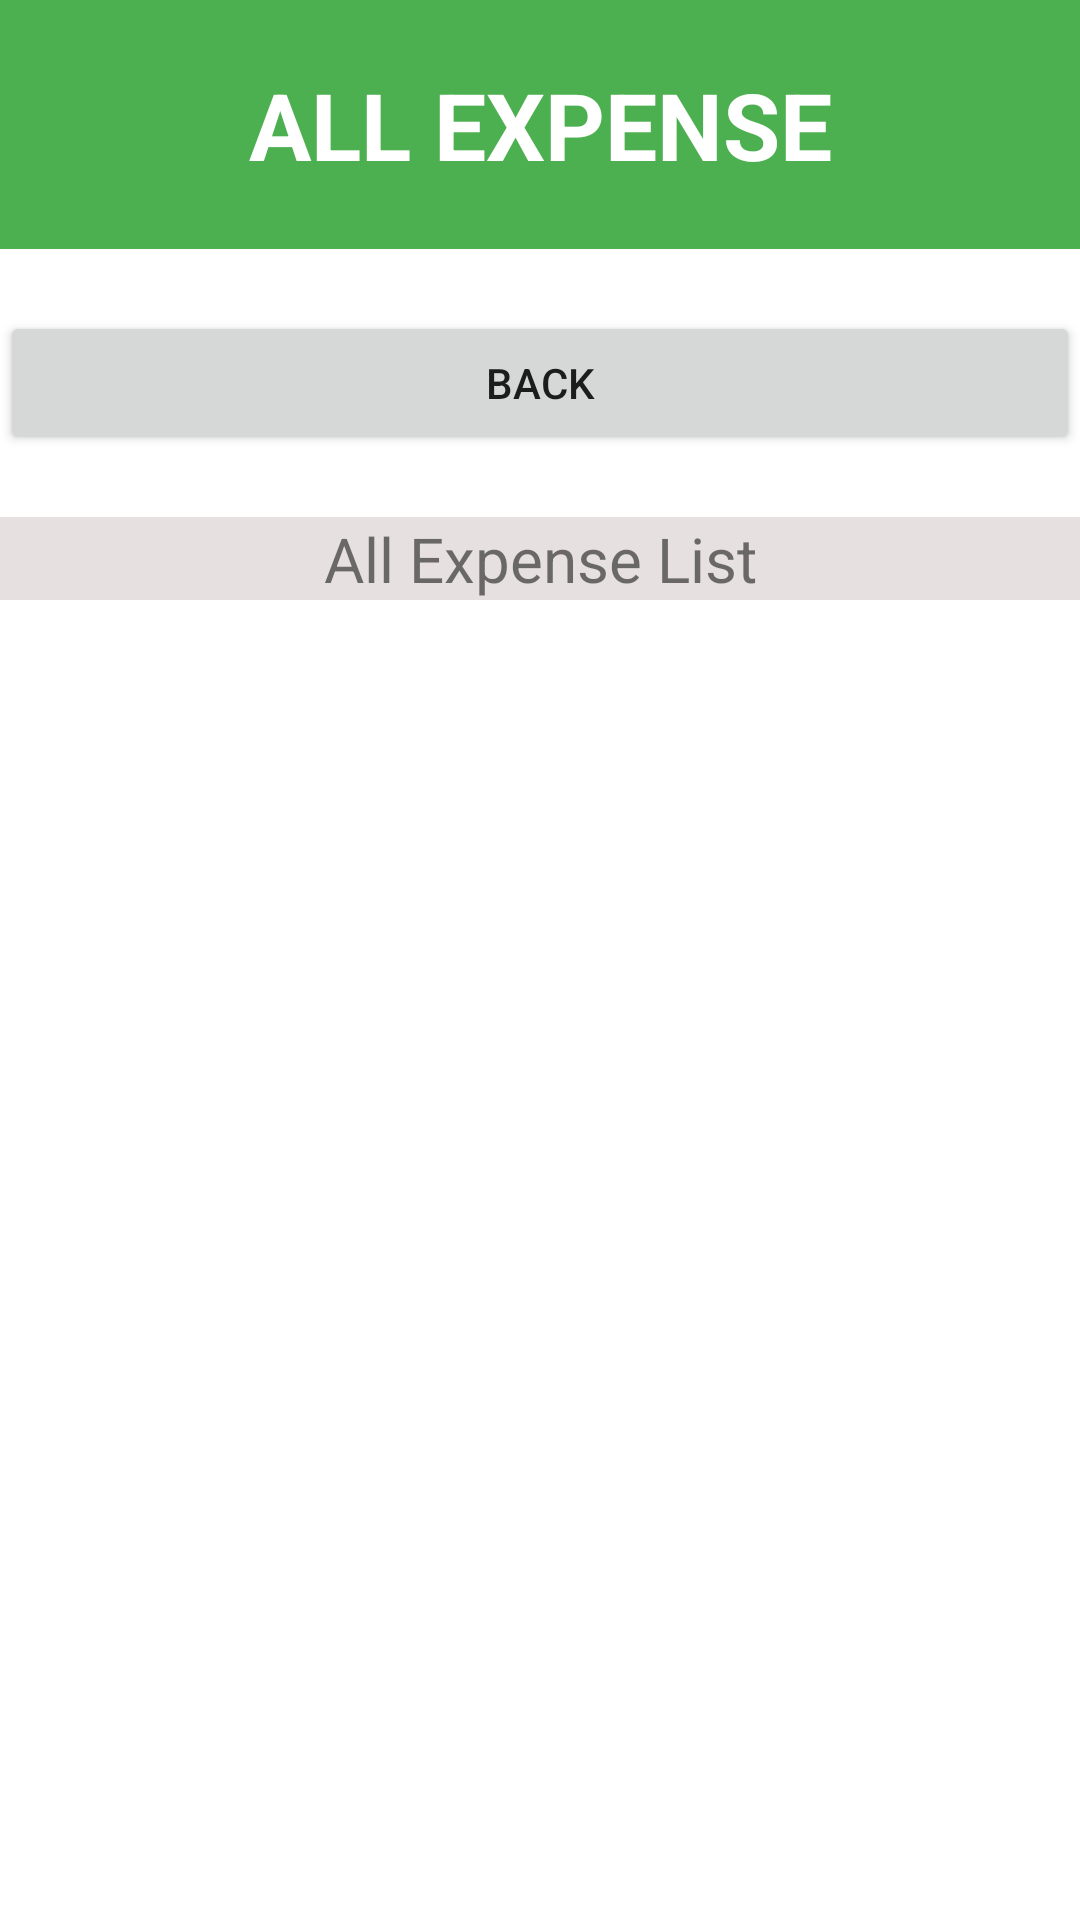

Android layout source for this screen:
<!-- AndroidManifest.xml: application theme Theme.ExpenseTrackerApp -->
<!-- res/layout/activity_all_expense.xml -->
<?xml version="1.0" encoding="utf-8"?>
<LinearLayout xmlns:android="http://schemas.android.com/apk/res/android"
    xmlns:app="http://schemas.android.com/apk/res-auto"
    xmlns:tools="http://schemas.android.com/tools"
    android:layout_width="match_parent"
    android:layout_height="match_parent"
    android:orientation="vertical"
    tools:context=".AllExpense">

    <TextView
        android:layout_width="match_parent"
        android:layout_height="wrap_content"
        android:text="ALL EXPENSE"
        android:textAlignment="center"
        android:textSize="15pt"
        android:textStyle="bold"
        android:textColor="@color/white"
        android:padding="10pt"
        android:background="#4CAF50"
        app:layout_constraintBottom_toBottomOf="parent"
        app:layout_constraintEnd_toEndOf="parent"
        app:layout_constraintStart_toStartOf="parent"
        app:layout_constraintTop_toTopOf="parent" />
    <Button
        android:layout_width="match_parent"
        android:layout_height="wrap_content"
        android:layout_marginTop="10pt"
        android:text="Back"/>
    <LinearLayout
        android:layout_width="match_parent"
        android:layout_height="wrap_content"
        android:background="#E6E0E0"
        android:layout_marginTop="10pt"
        android:orientation="horizontal">

        <TextView
            android:layout_width="match_parent"
            android:layout_height="wrap_content"
            android:textAlignment="center"
            android:textSize="10pt"
            android:text="All Expense List"/>

    </LinearLayout>

</LinearLayout>
<!-- resources referenced by this layout -->
<resources>
  <style name="Theme.ExpenseTrackerApp" parent="Theme.MaterialComponents.DayNight.DarkActionBar">
          
          <item name="colorPrimary">@color/purple_500</item>
          <item name="colorPrimaryVariant">@color/purple_700</item>
          <item name="colorOnPrimary">@color/white</item>
          
          <item name="colorSecondary">@color/teal_200</item>
          <item name="colorSecondaryVariant">@color/teal_700</item>
          <item name="colorOnSecondary">@color/black</item>
          
          <item name="android:statusBarColor">?attr/colorPrimaryVariant</item>
          
      </style>
  <!-- not gathered from this repository: default colours our renderer supplied (Android Studio template values) -->
  <color name="purple_500">#FF6200EE</color>
  <color name="purple_700">#FF3700B3</color>
  <color name="teal_200">#FF03DAC5</color>
  <color name="teal_700">#FF018786</color>
  <color name="black">#FF000000</color>
  <color name="white">#FFFFFFFF</color>
</resources>
